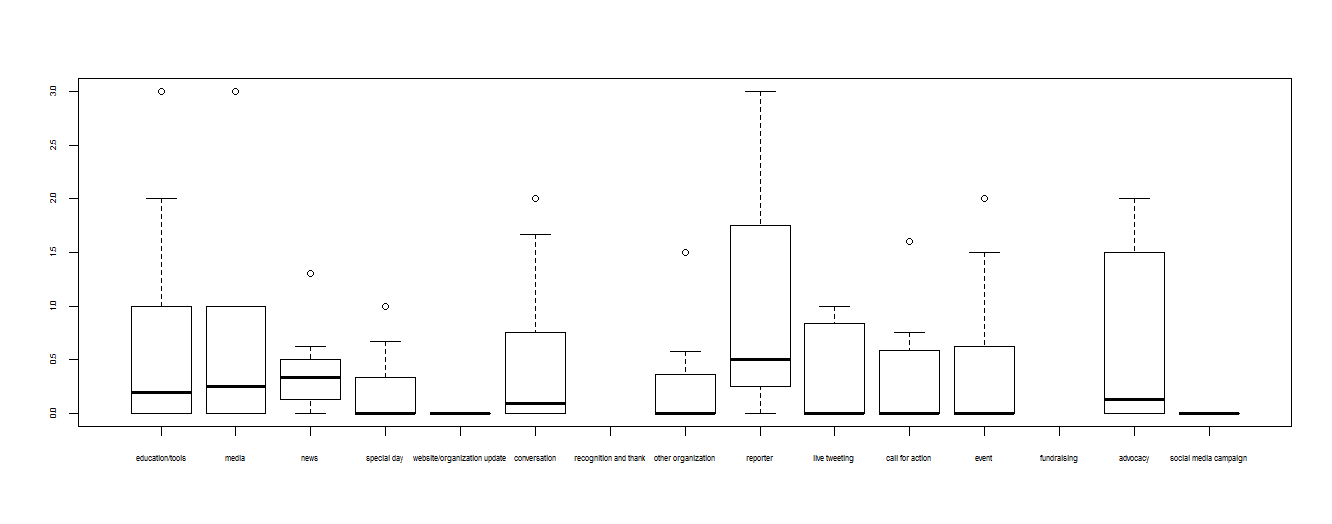

The data file committed next to this chart (first rows):
, education/tools, media, news, special day, website/organization update, conversation, recognition and thanks, other organization, reporter, live tweeting, call for action, event, fundraising, advocacy, social media campaign, NA, id, nonprofit
1, 0.5556, 0.5, 0, 0, NA, NA, 0, 0, NA, 0, 0, 0, NA, 0, NA, 1, 1, GLRC
2, 1.333, NA, 1.308, NA, NA, 0.5, NA, 0, NA, 1, 1.6, 0, NA, NA, NA, 2, 2, Green Watch Dog
3, NA, 1, 0.1364, 0.6667, NA, 0.1875, 0.5556, 0.1429, NA, NA, 0.2857, 0.6, NA, 0.25, NA, 3, 3, Clean Wisconsin
4, NA, 0, 0.125, 0, NA, 0, 0.3333, 0, NA, 0, NA, 0, NA, NA, NA, 4, 4, BlueWays St Clair
5, 0.1667, 1, 0.6, NA, 0, 0, NA, 0, 0.5, 0, 0, 0, NA, 0, NA, 5, 5, ILINSeaGrant
6, 0, NA, 0.3077, 0, NA, 0, NA, 0, NA, 0, 0, 0, NA, NA, NA, 6, 6, MichEnvoCousil
7, 0, NA, 0, NA, NA, 0, NA, NA, NA, 0, 0, 0, NA, NA, NA, 7, 7, midmeac
8, 0.5, 0, 0.3333, 0, NA, 2, NA, 1.5, NA, 1, NA, 0, NA, 2, NA, 8, 8, mnseagrant
9, 1.286, 3, 0.5, 1, NA, 1, NA, 0, NA, 1, 0.6667, 1.5, NA, NA, NA, 9, 9, NOAADigCoas
10, 0, 1, 0.4444, NA, NA, NA, NA, 0, NA, NA, 0.2, 0, NA, 0, NA, 10, 10, nrs ohio
11, 1, 1, 0.4, 0, NA, NA, 0.5, 1.5, NA, 0, 0.5, 0.625, NA, 2, NA, 11, 11, OCCoastKeeper
12, 0.5, 0, 0.625, NA, NA, NA, 0, 0.5, NA, 0.6667, 0.75, 2, NA, 0.5714, NA, 12, 12, ONStewardshi
13, 3, 0, 0.3333, NA, NA, 0.5, 0, 0.5714, NA, 0, 0, 0.6667, NA, 2, NA, 13, 13, riverkeeper
14, 0, NA, NA, NA, NA, 0, 0.06667, 0, NA, 0, NA, 0, NA, 0, 0, 14, 14, sustaintompkins
15, 0, 0, 0, 0, NA, NA, NA, 0, NA, 0.3333, 0, 0, NA, 0, NA, 15, 15, SWPLandTrus
16, 0, 0, 0.5, NA, NA, NA, 0.1667, NA, NA, 0, 0, 0, NA, NA, NA, 16, 16, Tinkers Creek
17, 0, NA, 0, NA, NA, 0, NA, 0.2273, 0, NA, 0, NA, NA, 0, NA, 17, 17, UWiscSeaGrant
18, 2, NA, NA, NA, NA, NA, NA, NA, NA, NA, NA, NA, NA, NA, NA, 18, 18, YardMap
19, 0, NA, 0.5, NA, NA, 1.667, 0.2, NA, 3, 1, 0.75, 0.75, NA, NA, 0, 19, 19, savetheriver
20, 0.2222, NA, 0.125, NA, NA, NA, 0, NA, NA, NA, NA, 0.25, NA, 1, 0, 20, 20, WaterShed Center
